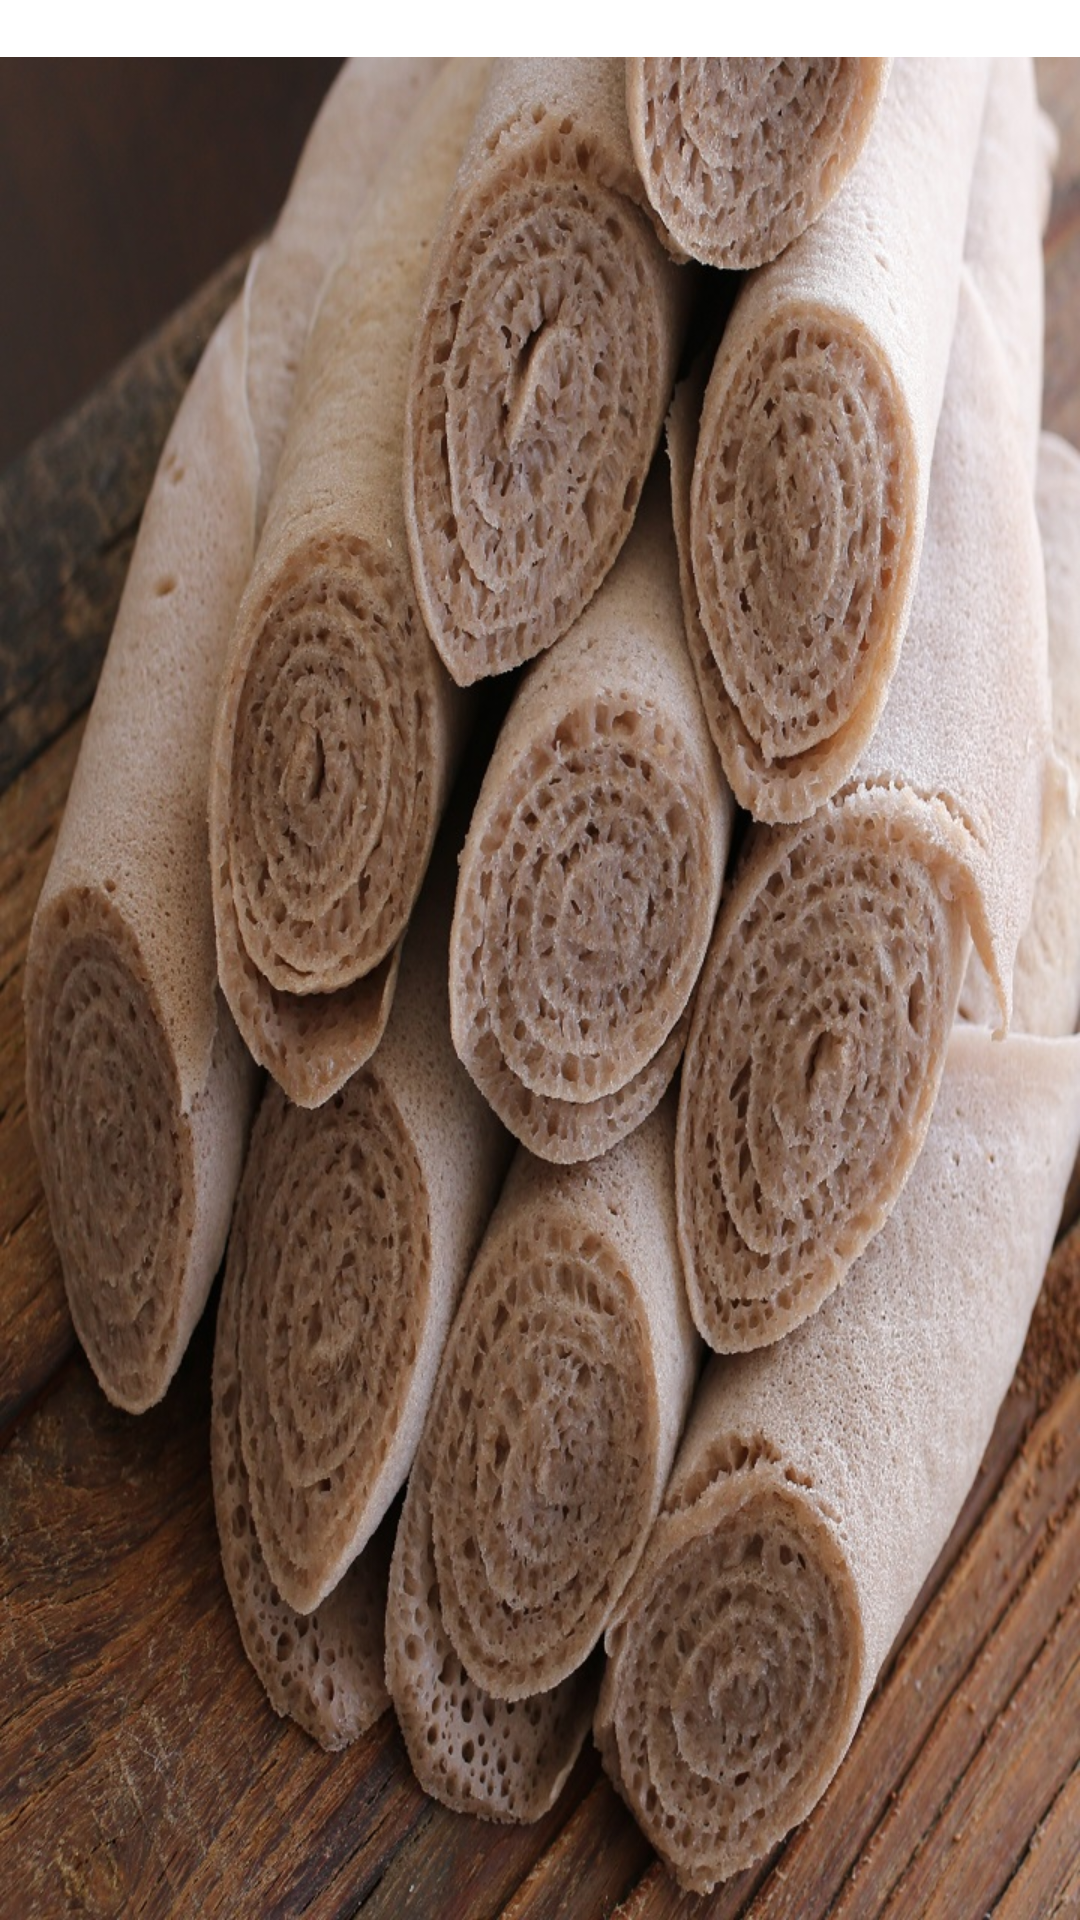

Produce the Android XML layout that renders to this screen, including the resource entries it uses.
<!-- AndroidManifest.xml: application theme AppTheme -->
<!-- res/layout/activity_yestom_detailed.xml -->
<?xml version="1.0" encoding="utf-8"?>

<LinearLayout xmlns:android="http://schemas.android.com/apk/res/android"
    xmlns:app="http://schemas.android.com/apk/res-auto"
    xmlns:tools="http://schemas.android.com/tools"
    android:layout_width="match_parent"
    android:layout_height="match_parent"
    tools:context=".yestomDetailed"
    android:background="@drawable/injera_background"
    android:orientation="vertical"
    >
    <LinearLayout
        android:layout_width="match_parent"
        android:layout_height="wrap_content"
        android:orientation="vertical"
        android:background="@color/white"
        >
    <ImageView
        android:id="@+id/yestomImageId"
        android:layout_width="wrap_content"
        android:layout_height="wrap_content"
        android:layout_marginTop="-205px"

        />
        <TextView
            android:id="@+id/yetsomTitleId"
            android:layout_width="wrap_content"
            android:layout_height="wrap_content"
            android:layout_gravity="center"
            android:textSize="40sp"
            android:fontFamily="monospace"
            android:textColor="@color/colorPrimaryDark"
            android:layout_marginTop="-205px"
            />
    <ScrollView
        android:layout_width="match_parent"
        android:layout_height="wrap_content"

        >
            <TextView
                android:id="@+id/yetsomDescriptionId"
                android:layout_width="match_parent"
                android:layout_height="wrap_content"
                android:layout_marginLeft="20dp"
                android:layout_marginRight="20dp"
                android:textColor="#000000"
                />
    </ScrollView>
    </LinearLayout>
</LinearLayout>
<!-- resources referenced by this layout -->
<resources>
  <color name="colorPrimaryDark">#d15e17</color>
  <color name="white">#ffffff</color>
  <!-- drawable injera_background: jpg bitmap (drawable, 385532 bytes) -->
  <style name="AppTheme" parent="Theme.AppCompat.Light.NoActionBar">
          
          <item name="colorPrimary">@color/colorPrimary</item>
          <item name="colorPrimaryDark">@color/colorPrimaryDark</item>
          <item name="colorAccent">@color/colorAccent</item>
          <item name="android:windowActivityTransitions" tools:targetApi="lollipop">true</item>
          <item name="android:windowContentTransitions" tools:targetApi="lollipop">true</item>
      </style>
  <color name="colorPrimary">#FFF56438</color>
  <color name="colorAccent">#F56438</color>
</resources>
